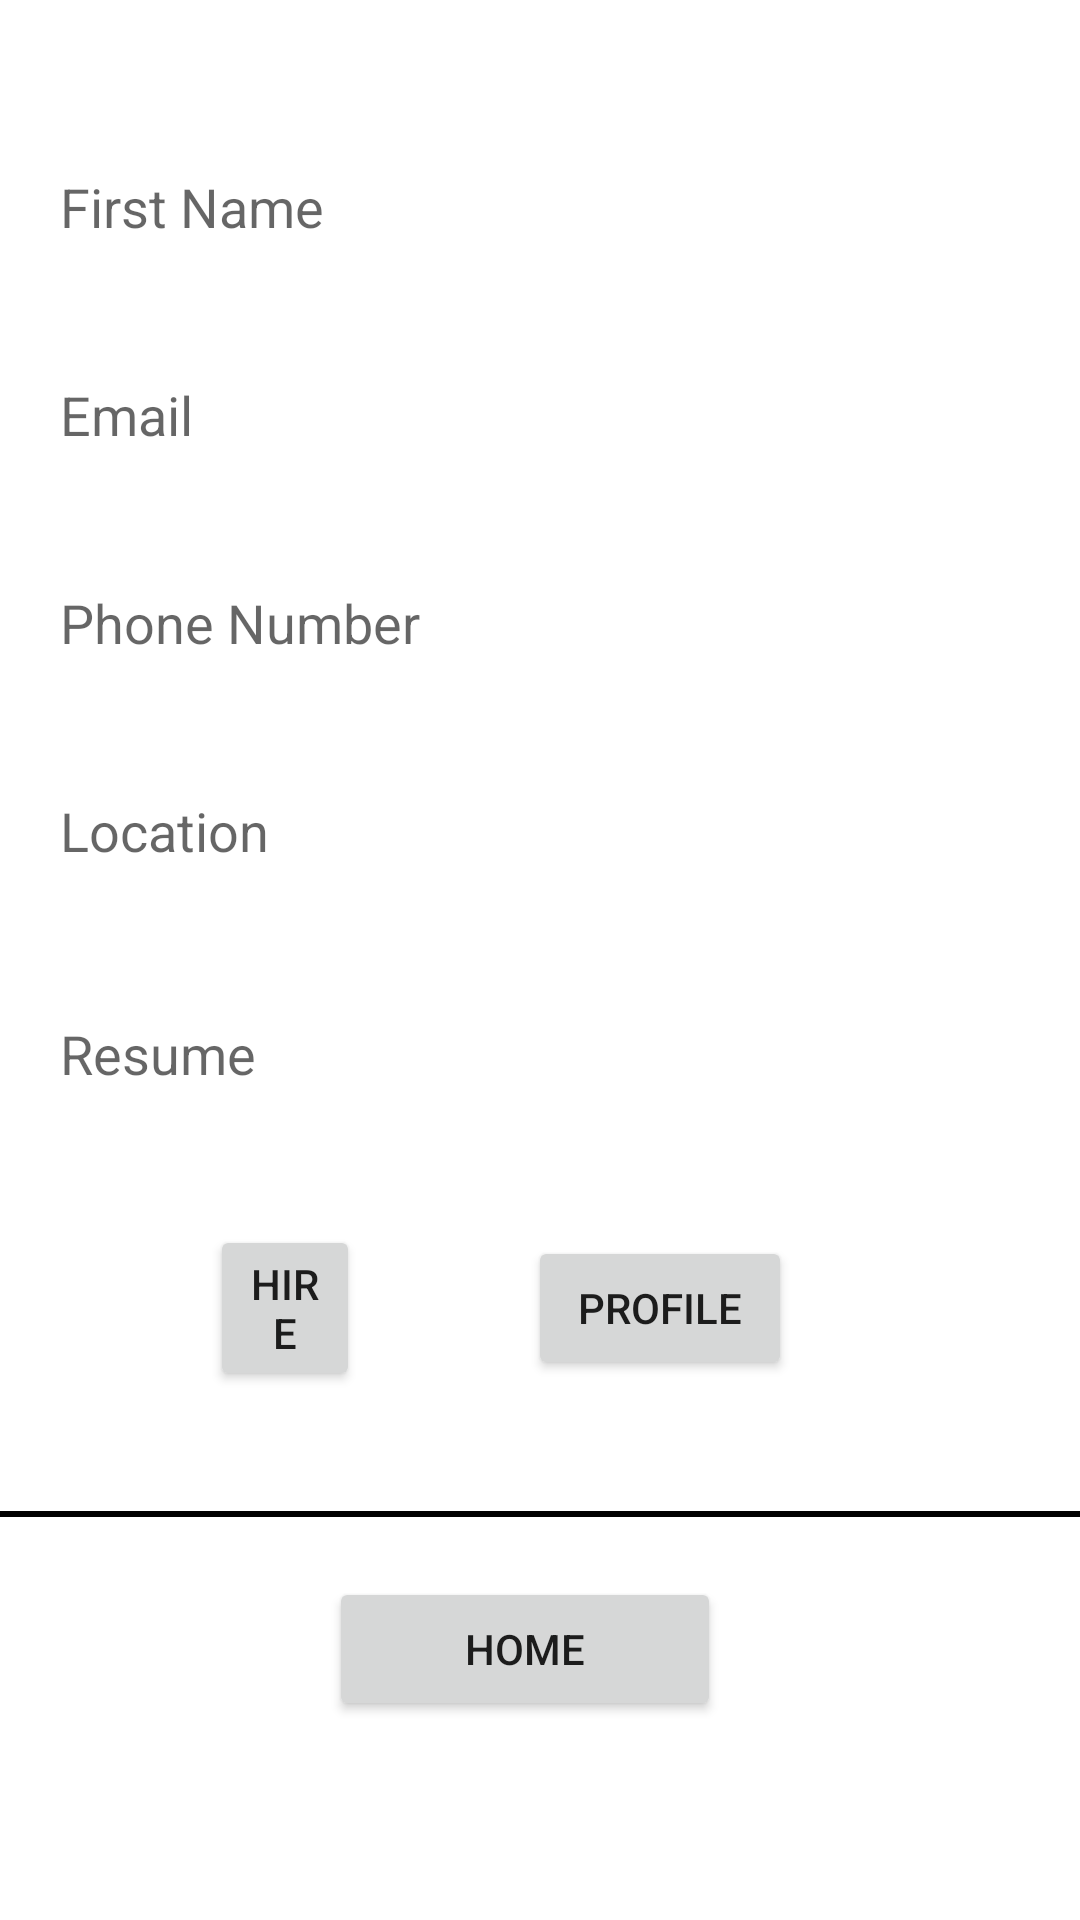

Here is an Android app screen rendered from its layout file. Give the layout XML and the strings, colors and styles it references.
<!-- AndroidManifest.xml: application theme Theme.CSCI3130ProjectGroup17 -->
<!-- res/layout/reviewapplicants.xml -->
<?xml version="1.0" encoding="utf-8"?>
<androidx.constraintlayout.widget.ConstraintLayout
    xmlns:android="http://schemas.android.com/apk/res/android"
    xmlns:app="http://schemas.android.com/apk/res-auto"
    xmlns:tools="http://schemas.android.com/tools"
    android:layout_width="match_parent"
    android:layout_height="match_parent">

    <TextView
        android:id="@+id/Firstname_employee"
        android:layout_width="0dp"
        android:layout_height="wrap_content"
        android:layout_marginStart="20dp"
        android:layout_marginLeft="20dp"
        android:layout_marginTop="290dp"
        android:layout_marginEnd="81dp"
        android:layout_marginRight="81dp"
        android:layout_marginBottom="45dp"
        android:autofillHints=""
        android:ems="10"
        android:hint="@string/FirstName"
        android:textSize="18sp"
        app:layout_constraintBottom_toTopOf="@+id/Email_employee"
        app:layout_constraintEnd_toEndOf="parent"
        app:layout_constraintStart_toStartOf="parent"
        app:layout_constraintTop_toTopOf="parent"
        tools:ignore="MissingConstraints" />

    <TextView
        android:id="@+id/Email_employee"
        android:layout_width="0dp"
        android:layout_height="wrap_content"
        android:layout_marginStart="20dp"
        android:layout_marginLeft="20dp"
        android:layout_marginEnd="81dp"
        android:layout_marginRight="81dp"
        android:layout_marginBottom="45dp"
        android:autofillHints=""
        android:ems="10"
        android:hint="@string/email"
        android:textSize="18sp"
        app:layout_constraintBottom_toTopOf="@+id/Phone_employee"
        app:layout_constraintEnd_toEndOf="parent"
        app:layout_constraintStart_toStartOf="parent"
        app:layout_constraintTop_toBottomOf="@+id/Firstname_employee"
        tools:ignore="MissingConstraints,TextFields" />

    <TextView
        android:id="@+id/Phone_employee"
        android:layout_width="0dp"
        android:layout_height="wrap_content"
        android:layout_marginStart="20dp"
        android:layout_marginLeft="20dp"
        android:layout_marginEnd="81dp"
        android:layout_marginRight="81dp"
        android:layout_marginBottom="45dp"
        android:autofillHints=""
        android:ems="10"
        android:hint="@string/phone_number_employee"
        android:textSize="18sp"
        app:layout_constraintBottom_toTopOf="@+id/Location_employee"
        app:layout_constraintEnd_toEndOf="parent"
        app:layout_constraintStart_toStartOf="parent"
        app:layout_constraintTop_toBottomOf="@+id/Email_employee"
        tools:ignore="DuplicateIds,MissingConstraints,TextFields" />

    <TextView
        android:id="@+id/Location_employee"
        android:layout_width="0dp"
        android:layout_height="wrap_content"
        android:layout_marginStart="20dp"
        android:layout_marginLeft="20dp"
        android:layout_marginEnd="81dp"
        android:layout_marginRight="81dp"
        android:layout_marginBottom="45dp"
        android:autofillHints=""
        android:ems="10"
        android:hint="@string/Location"
        android:textSize="18sp"
        app:layout_constraintBottom_toTopOf="@+id/Resume_employee"
        app:layout_constraintEnd_toEndOf="parent"
        app:layout_constraintStart_toStartOf="parent"
        app:layout_constraintTop_toBottomOf="@+id/Phone_employee"
        tools:ignore="DuplicateIds,MissingConstraints" />

    <TextView
        android:id="@+id/Resume_employee"
        android:layout_width="0dp"
        android:layout_height="wrap_content"
        android:layout_marginStart="20dp"
        android:layout_marginLeft="50dp"
        android:layout_marginTop="5dp"
        android:layout_marginEnd="81dp"
        android:layout_marginRight="81dp"
        android:layout_marginBottom="45dp"
        android:autofillHints=""
        android:ems="10"
        android:clickable="true"
        android:focusable="true"
        android:hint="@string/resume"
        android:textSize="18sp"
        app:layout_constraintBottom_toTopOf="@+id/Hire_review_application"
        app:layout_constraintEnd_toEndOf="parent"
        app:layout_constraintStart_toStartOf="parent"
        app:layout_constraintTop_toBottomOf="@+id/Location_employee"
        tools:ignore="MissingConstraints" />

    <Button
        android:id="@+id/Hire_review_application"
        android:layout_width="0dp"
        android:layout_height="wrap_content"
        android:layout_marginStart="70dp"
        android:layout_marginLeft="70dp"
        android:layout_marginEnd="240dp"
        android:layout_marginRight="240dp"
        android:layout_marginBottom="40dp"
        android:ems="8"
        android:text="@string/Hire"
        app:layout_constraintBottom_toTopOf="@+id/horizontalline"
        app:layout_constraintEnd_toEndOf="parent"
        app:layout_constraintStart_toStartOf="parent"
        app:layout_constraintTop_toBottomOf="@+id/Resume_employee"
        tools:ignore="MissingConstraints" />

    <View
        android:id="@+id/horizontalline"
        android:layout_width="wrap_content"
        android:layout_height="2dp"
        android:layout_marginBottom="20dp"
        android:background="@color/black"
        app:layout_constraintBottom_toTopOf="@+id/switch2home"
        app:layout_constraintEnd_toEndOf="parent"
        app:layout_constraintHorizontal_bias="0.0"
        app:layout_constraintStart_toStartOf="parent"
        app:layout_constraintTop_toBottomOf="@+id/Hire_review_application"
        tools:ignore="MissingConstraints" />

    <Button
        android:id="@+id/switch2home"
        android:layout_width="wrap_content"
        android:layout_height="wrap_content"
        android:layout_marginStart="140dp"
        android:layout_marginLeft="140dp"
        android:layout_marginEnd="150dp"
        android:layout_marginRight="150dp"
        android:layout_marginBottom="300dp"
        android:ems="8"
        android:text="@string/home"
        app:layout_constraintBottom_toBottomOf="parent"
        app:layout_constraintEnd_toEndOf="parent"
        app:layout_constraintStart_toStartOf="parent"
        app:layout_constraintTop_toBottomOf="@+id/horizontalline"
        tools:ignore="MissingConstraints" />

    <Button
        android:id="@+id/employeeProfileApplicants"
        android:layout_width="wrap_content"
        android:layout_height="wrap_content"
        android:layout_marginStart="53dp"
        android:layout_marginLeft="53dp"
        android:layout_marginTop="45dp"
        android:layout_marginEnd="93dp"
        android:layout_marginRight="93dp"
        android:layout_marginBottom="40dp"
        android:text="Profile"
        app:layout_constraintBottom_toTopOf="@+id/horizontalline"
        app:layout_constraintEnd_toEndOf="parent"
        app:layout_constraintStart_toEndOf="@+id/Hire_review_application"
        app:layout_constraintTop_toBottomOf="@+id/Resume_employee" />

</androidx.constraintlayout.widget.ConstraintLayout>
<!-- resources referenced by this layout -->
<resources>
  <string name="FirstName">First Name</string>
  <string name="Hire">hire</string>
  <string name="Location">Location</string>
  <string name="email">Email</string>
  <string name="home">home</string>
  <string name="phone_number_employee">Phone Number</string>
  <string name="resume">Resume</string>
  <style name="Theme.CSCI3130ProjectGroup17" parent="Theme.MaterialComponents.DayNight.DarkActionBar">
          
          <item name="colorPrimary">@color/purple_500</item>
          <item name="colorPrimaryVariant">@color/purple_700</item>
          <item name="colorOnPrimary">@color/white</item>
          
          <item name="colorSecondary">@color/teal_200</item>
          <item name="colorSecondaryVariant">@color/teal_700</item>
          <item name="colorOnSecondary">@color/black</item>
          
          <item name="android:statusBarColor" tools:targetApi="l">?attr/colorPrimaryVariant</item>
          
      </style>
  <!-- not gathered from this repository: default colours our renderer supplied (Android Studio template values) -->
  <color name="purple_500">#FF6200EE</color>
  <color name="purple_700">#FF3700B3</color>
  <color name="teal_200">#FF03DAC5</color>
  <color name="teal_700">#FF018786</color>
  <color name="black">#FF000000</color>
  <color name="white">#FFFFFFFF</color>
</resources>
